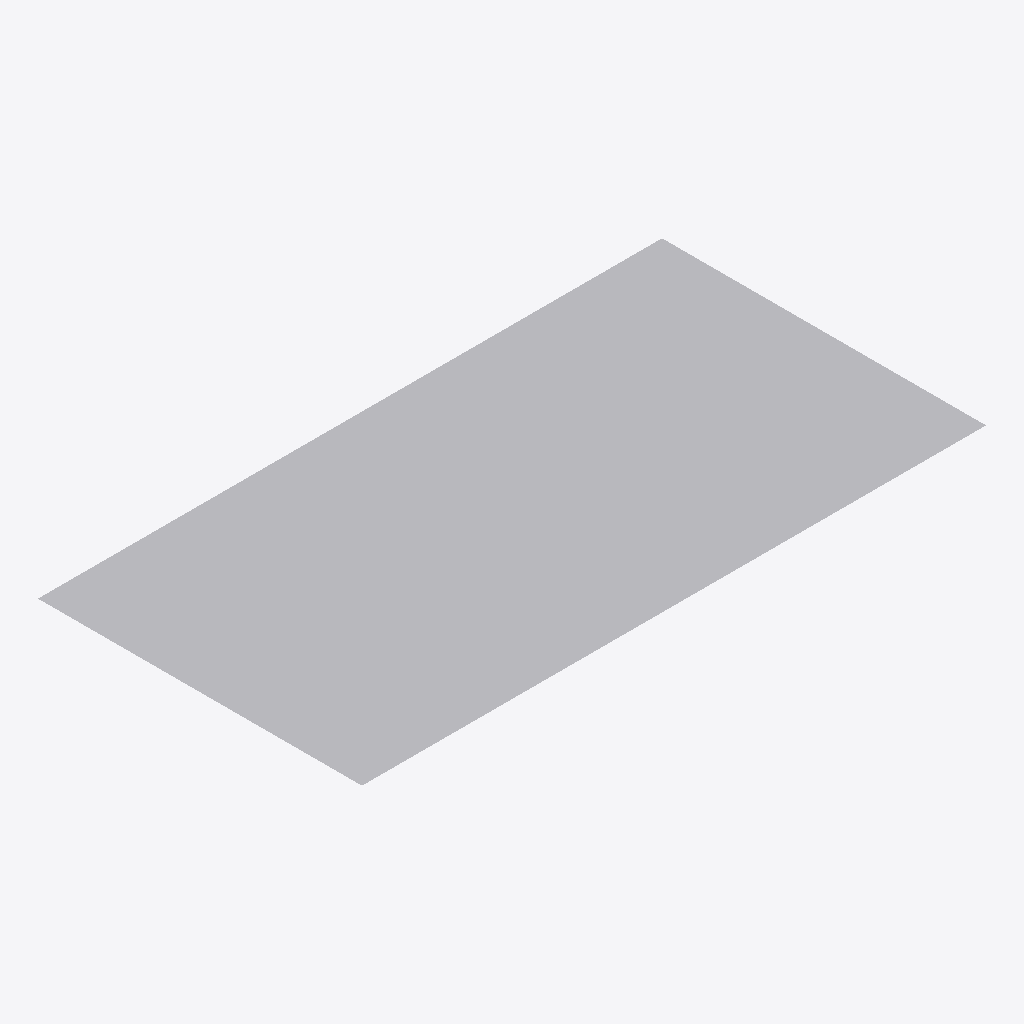
Isometric view of an IFC building model (IFC-SPF (STEP), schema IFC4, length unit metre), seen from the south-west, elements coloured by IFC class: 2 other elements (light grey).
Extent 104.0 m × 54.0 m × 0.0 m (x, y, z). Elements (2): 2 IfcStructuralSurfaceMember.

HEADER;
FILE_DESCRIPTION((''),'2;1');
FILE_NAME('','2024-08-21T11:56:31',(''),(''),'Processor version 6.0.0.0','Xbim.IO.MemoryModel','');
FILE_SCHEMA(('IFC4'));
ENDSEC;
DATA;
#1=IFCPROJECT('1kfAiJvCf4sxLsBETcCiZQ',#2,'OSAMmemberSA',$,$,$,$,(#32,#38),#7);
#41=IFCBUILDING('0eZxg1hWr3z8HlcH5xP$fA',#2,'OSAMmemberSA',$,$,#46,$,$,.ELEMENT.,$,$,$);
#87=IFCSTRUCTURALSURFACEMEMBER('3PmiZ7e1v4C9VRVDV64dAY',#2,'1',$,$,$,#88,.SHELL.,0.2);
#111=IFCSTRUCTURALSURFACEMEMBER('2n$ukGWYb1IADrV2fN9u40',#2,'2',$,$,$,#112,.SHELL.,0.2);
ENDSEC;
